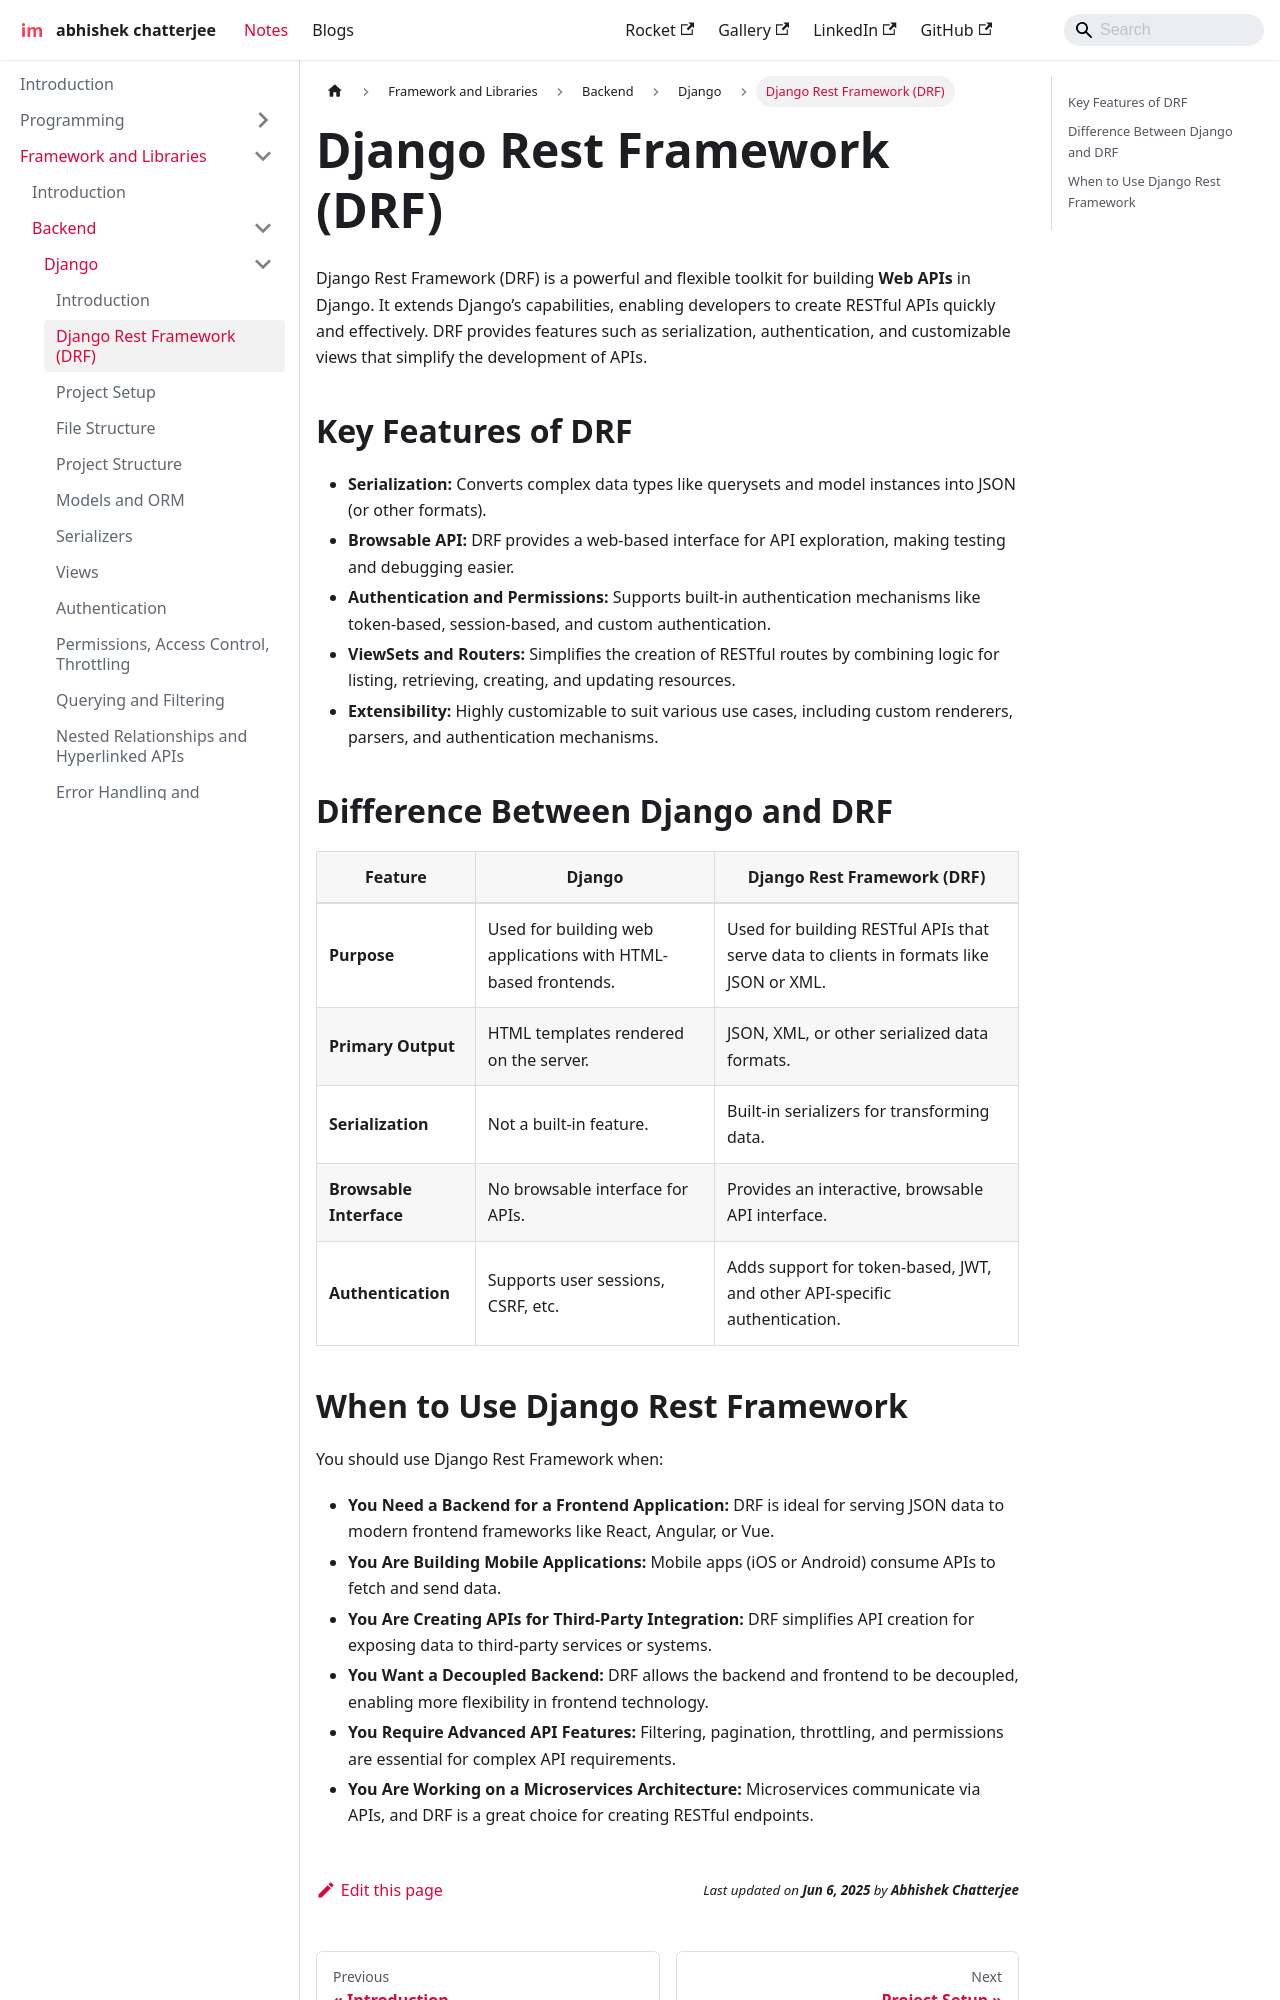

repository: imdeepmind/imdeepmind.github.io · page: docs/frameworks-libraries/backend/django/drf-intro/index.html · generator: docusaurus

---
sidebar_position: 2
---

# Django Rest Framework (DRF)

Django Rest Framework (DRF) is a powerful and flexible toolkit for building **Web APIs** in Django. It extends Django’s capabilities, enabling developers to create RESTful APIs quickly and effectively. DRF provides features such as serialization, authentication, and customizable views that simplify the development of APIs.

## Key Features of DRF

- **Serialization:** Converts complex data types like querysets and model instances into JSON (or other formats).
- **Browsable API:** DRF provides a web-based interface for API exploration, making testing and debugging easier.
- **Authentication and Permissions:** Supports built-in authentication mechanisms like token-based, session-based, and custom authentication.
- **ViewSets and Routers:** Simplifies the creation of RESTful routes by combining logic for listing, retrieving, creating, and updating resources.
- **Extensibility:** Highly customizable to suit various use cases, including custom renderers, parsers, and authentication mechanisms.

## Difference Between Django and DRF

| Feature                 | Django                                                        | Django Rest Framework (DRF)                                                            |
| ----------------------- | ------------------------------------------------------------- | -------------------------------------------------------------------------------------- |
| **Purpose**             | Used for building web applications with HTML-based frontends. | Used for building RESTful APIs that serve data to clients in formats like JSON or XML. |
| **Primary Output**      | HTML templates rendered on the server.                        | JSON, XML, or other serialized data formats.                                           |
| **Serialization**       | Not a built-in feature.                                       | Built-in serializers for transforming data.                                            |
| **Browsable Interface** | No browsable interface for APIs.                              | Provides an interactive, browsable API interface.                                      |
| **Authentication**      | Supports user sessions, CSRF, etc.                            | Adds support for token-based, JWT, and other API-specific authentication.              |
